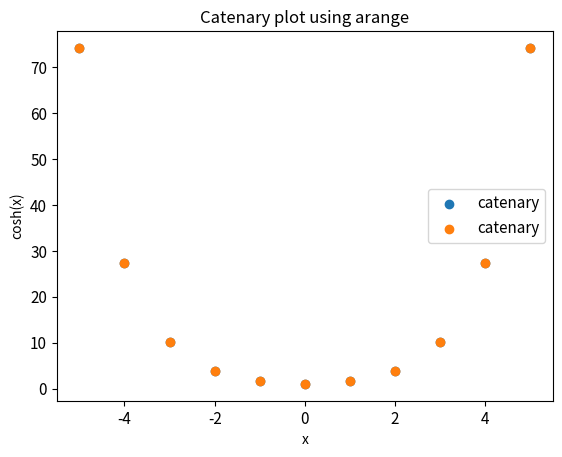

Python code for this plot:
#!/usr/bin/env python
# coding: utf-8

# In[1]:


import matplotlib.pyplot as plt
import numpy as np
from math import *

x = list(range(-5,6,1))
y = []
for i in range(len(x)):
    y.append(cosh(x[i]))
plt.scatter(x, y, label='catenary')
plt.title("Catenary plot using range")
plt.grid()
plt.xlabel("x")
plt.ylabel("cosh(x)")
plt.xticks(fontsize=11)
plt.yticks(fontsize=11)
plt.legend(fontsize=11)
plt.show()

x = np.arange(-5,6,1)
y = np.cosh(x)
plt.scatter(x, y, label='catenary')
plt.title("Catenary plot using arange")
plt.grid()
plt.xlabel("x")
plt.ylabel("cosh(x)")
plt.xticks(fontsize=11)
plt.yticks(fontsize=11)
plt.legend(fontsize=11)
plt.show()



# In[ ]:




